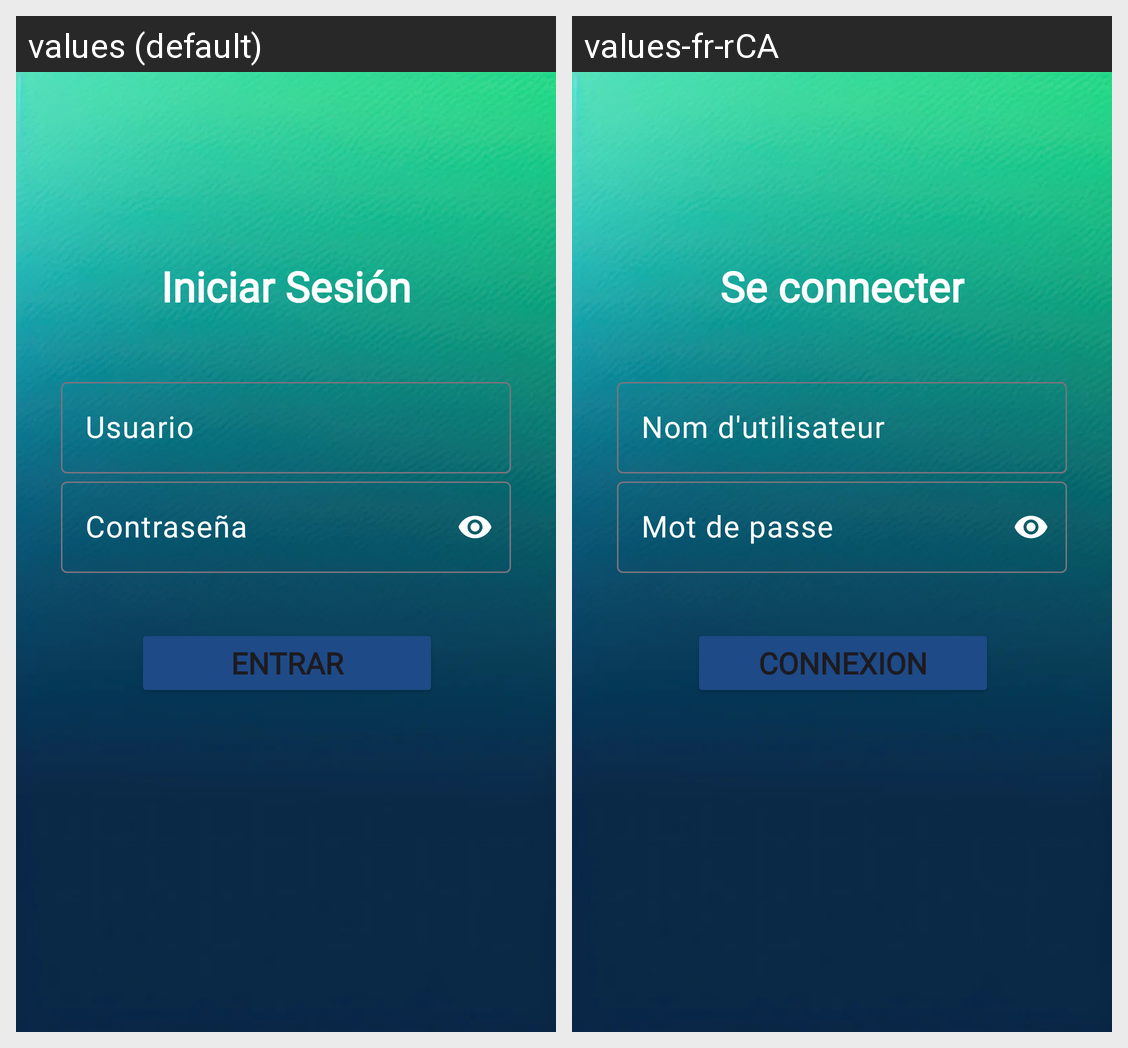

The Android screen above is rendered under two locales of the same app. Produce the string resources it draws, with the default and per-locale values.
Android screen res/layout/activity_login.xml rendered under 2 locales, left to right: values (default), values-fr-rCA. Device: Nexus 5 (rendered at 1080×1920; each locale shown at half size, 540×960, under a caption strip naming it); theme Theme.BancoApp.
Strings drawn on this screen, with the default value and each locale's value (text and hints the layout hard-codes, and strings that could not be matched under every locale, appear in the picture but are not listed):

usuario
  values: Usuario
  values-fr-rCA: Nom d'utilisateur

contrasena
  values: Contraseña
  values-fr-rCA: Mot de passe

entrar
  values: Entrar
  values-fr-rCA: Connexion

inicio
  values: Iniciar Sesión
  values-fr-rCA: Se connecter
